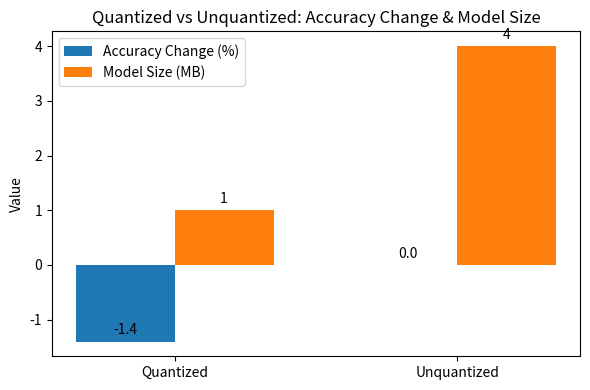

Write the Python code that produced this figure.
import matplotlib.pyplot as plt
import numpy as np

# Data
quantized_acc_change = -1.4 
quantized_space = 1  # MB

unquantized_acc_change = 0 
unquantized_space = 4  # MB

labels = ["Quantized", "Unquantized"]
acc_changes = [quantized_acc_change, unquantized_acc_change]
sizes = [quantized_space, unquantized_space]

x = np.arange(len(labels))  # the label locations
width = 0.35  # width of each bar

fig, ax = plt.subplots(figsize=(6,4))

# Bars
rects1 = ax.bar(x - width/2, acc_changes, width, label="Accuracy Change (%)")
rects2 = ax.bar(x + width/2, sizes, width, label="Model Size (MB)")

# Labels and formatting
ax.set_ylabel("Value")
ax.set_title("Quantized vs Unquantized: Accuracy Change & Model Size")
ax.set_xticks(x)
ax.set_xticklabels(labels)
ax.legend()

# Annotate bars with values
def autolabel(rects, fmt="{:.1f}"):
    for rect in rects:
        height = rect.get_height()
        ax.annotate(fmt.format(height),
                    xy=(rect.get_x() + rect.get_width() / 2, height),
                    xytext=(0, 3),  # 3 points vertical offset
                    textcoords="offset points",
                    ha="center", va="bottom")

autolabel(rects1)
autolabel(rects2, fmt="{:.0f}")

plt.tight_layout()
plt.savefig("quant_vs_unquant_hist.png")
plt.close()
